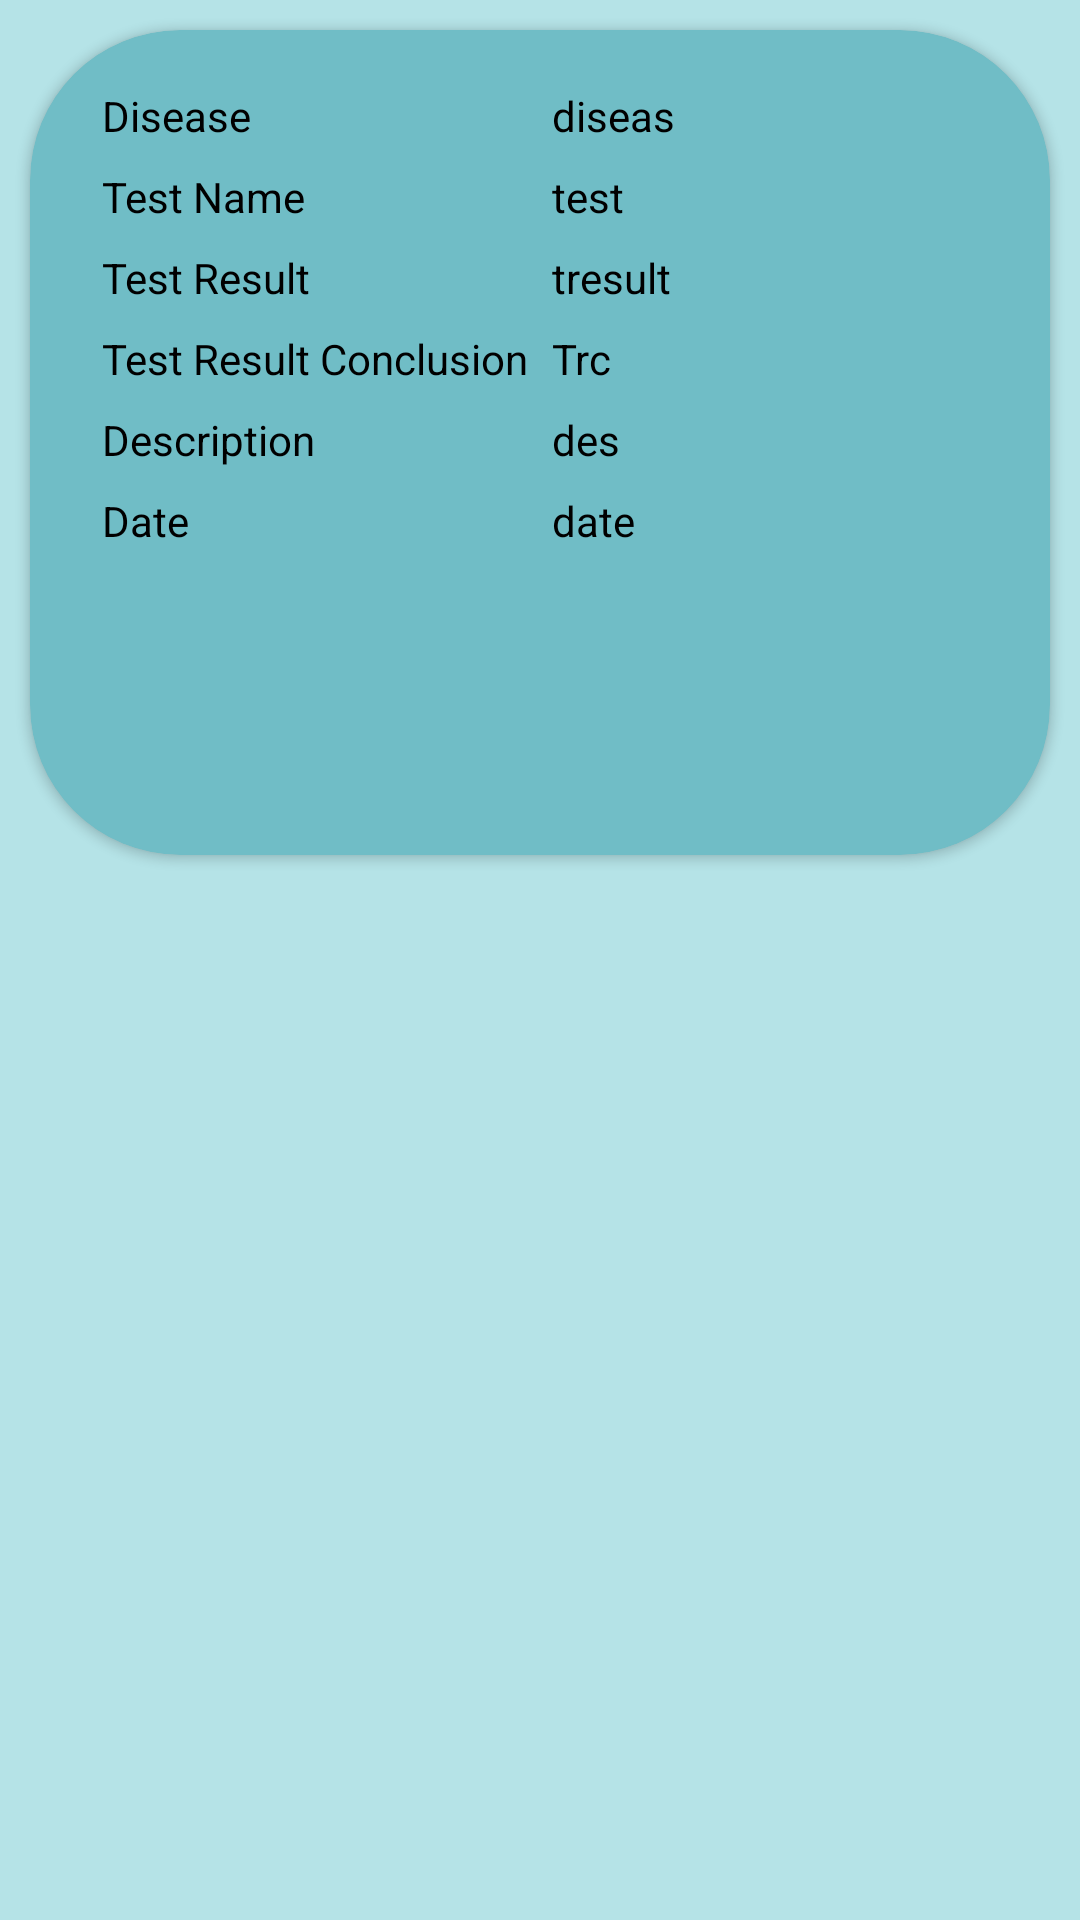

Reconstruct the res/layout file that produces this screen, plus the resources it refers to.
<!-- AndroidManifest.xml: application theme Theme.PatientDataUsingBlockchain -->
<!-- res/layout/custom_view_prev_record.xml -->
<?xml version="1.0" encoding="utf-8"?>
<LinearLayout xmlns:android="http://schemas.android.com/apk/res/android"
    android:layout_width="match_parent"
    android:layout_height="match_parent"
    android:background="@color/cyan"
    xmlns:app="http://schemas.android.com/apk/res-auto"
    android:orientation="vertical">


    <androidx.cardview.widget.CardView
        android:id="@+id/cv"
        android:layout_width="wrap_content"
        android:layout_height="275dp"
        android:layout_margin="10dp"
        android:elevation="5dp"
        android:minHeight="400dp"
        app:cardBackgroundColor="@color/cyan_dark"
        app:cardCornerRadius="50dp">

        <LinearLayout
            android:layout_width="388dp"
            android:layout_height="252dp"
            android:dividerPadding="10dp"
            android:minHeight="200dp"
            android:orientation="horizontal"
            android:padding="10dp"

            >


            <LinearLayout
                android:layout_width="match_parent"
                android:layout_height="wrap_content"
                android:layout_marginStart="10dp"
                android:orientation="vertical">

                <GridLayout
                    android:layout_width="match_parent"
                    android:layout_height="match_parent"
                    android:layout_marginTop="5dp"
                    android:columnCount="2"
                    android:rowCount="2"
                    android:useDefaultMargins="true">

                    <TextView
                        android:id="@+id/textView"
                        android:layout_width="wrap_content"
                        android:layout_height="wrap_content"
                        android:text="Disease"
                        android:textColor="@color/black" />

                    <TextView
                        android:id="@+id/dis"
                        android:layout_width="150dp"
                        android:layout_height="wrap_content"
                        android:text="diseas"
                        android:textColor="@color/black" />


                    <TextView
                        android:id="@+id/textView3"
                        android:layout_width="wrap_content"
                        android:layout_height="wrap_content"
                        android:text="Test Name"
                        android:textColor="@color/black" />

                    <TextView
                        android:id="@+id/test"
                        android:layout_width="150dp"
                        android:layout_height="wrap_content"
                        android:text="test"
                        android:textColor="@color/black" />

                    <TextView
                        android:id="@+id/textView4"
                        android:layout_width="wrap_content"
                        android:layout_height="wrap_content"
                        android:text="Test Result"
                        android:textColor="@color/black" />

                    <TextView
                        android:id="@+id/res"
                        android:layout_width="150dp"
                        android:layout_height="wrap_content"
                        android:text="tresult"
                        android:textColor="@color/black" />

                    <TextView
                        android:id="@+id/textView5"
                        android:layout_width="wrap_content"
                        android:layout_height="wrap_content"
                        android:text="Test Result Conclusion"
                        android:textColor="@color/black" />

                    <TextView
                        android:id="@+id/conc"
                        android:layout_width="150dp"
                        android:layout_height="wrap_content"
                        android:text="Trc"
                        android:textColor="@color/black" />

                    <TextView
                        android:id="@+id/textView6"
                        android:layout_width="wrap_content"
                        android:layout_height="wrap_content"
                        android:text="Description"
                        android:textColor="@color/black" />

                    <TextView
                        android:id="@+id/des"
                        android:layout_width="150dp"
                        android:layout_height="wrap_content"
                        android:text="des"
                        android:textColor="@color/black" />

                    <TextView
                        android:id="@+id/textView7"
                        android:layout_width="wrap_content"
                        android:layout_height="wrap_content"
                        android:text="Date"
                        android:textColor="@color/black" />

                    <TextView
                        android:id="@+id/date"
                        android:layout_width="150dp"
                        android:layout_height="wrap_content"
                        android:text="date"
                        android:textColor="@color/black" />

                </GridLayout>


            </LinearLayout>
        </LinearLayout>

    </androidx.cardview.widget.CardView>

</LinearLayout>
<!-- resources referenced by this layout -->
<resources>
  <color name="black">#FF000000</color>
  <color name="cyan">#b5e3e7</color>
  <color name="cyan_dark">#70BDC6</color>
  <style name="Theme.PatientDataUsingBlockchain" parent="Base.Theme.PatientDataUsingBlockchain" />
  <style name="Base.Theme.PatientDataUsingBlockchain" parent="Theme.Material3.DayNight.NoActionBar">
          
          
      </style>
</resources>
